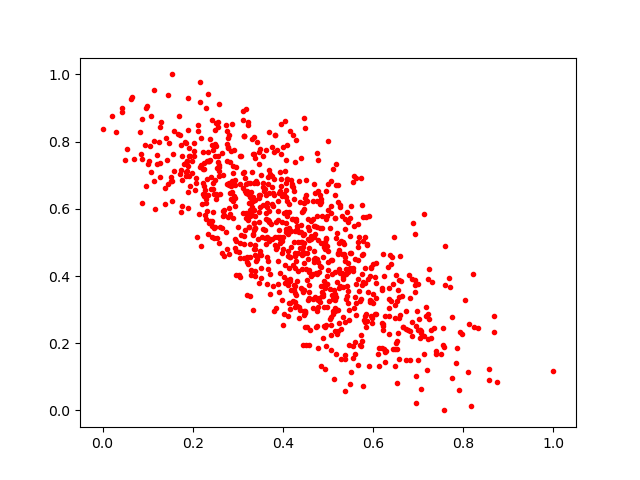

Values plotted in this chart, from the file beside it:
0.46954605, 0.5170876
0.5176, 0.1693
0.4249, 0.6278
0.1138, 0.8014
0.3077, 0.5222
0.3726, 0.5555
0.4754, 0.2965
0.557, 0.3057
0.4908, 0.4859
0.3608, 0.5146
0.4454, 0.4651
0.7134, 0.5842
0.3476, 0.6332
0.4128, 0.5903
0.3644, 0.6041
0.1299, 0.8594
0.6795, 0.4028
0.2445, 0.6603
0.7507, 0.1682
0.4563, 0.3274
0.5294, 0.2427
0.6523, 0.08052
0.4571, 0.1939
0.2343, 0.77
0.6544, 0.3593
0.2832, 0.7389
0.2791, 0.7802
0.4522, 0.6846
0.7578, 0.0
0.1276, 0.6959
0.7278, 0.2146
0.5184, 0.5141
0.2288, 0.901
0.5664, 0.5012
0.6584, 0.1524
0.7601, 0.3737
0.1151, 0.6838
0.5453, 0.4123
0.4227, 0.8199
0.4953, 0.2527
0.348, 0.5916
0.5195, 0.2998
0.4582, 0.3729
0.2038, 0.757
0.2651, 0.5441
0.5323, 0.2776
0.4141, 0.5436
0.4675, 0.6244
0.5359, 0.4955
0.5169, 0.6696
0.3217, 0.678
0.4471, 0.4982
0.3749, 0.6969
0.4002, 0.4799
0.5222, 0.4651
0.3483, 0.6058
0.4838, 0.6207
0.4958, 0.5127
0.4284, 0.8044
0.2488, 0.791
0.4041, 0.3799
... 881 more rows
